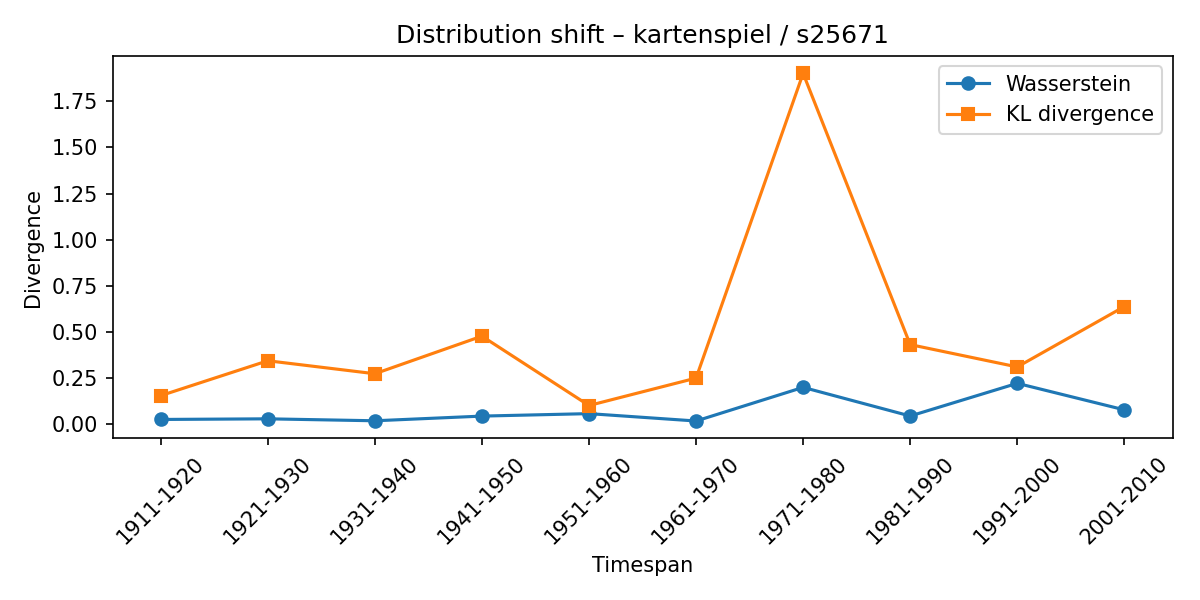

The file beside this chart, header and first rows:
synset, lexeme, from_timespan, to_timespan, wasserstein, kl_divergence
s25671, kartenspiel, 1901-1910, 1911-1920, 0.02452, 0.1537
s25671, kartenspiel, 1911-1920, 1921-1930, 0.02795, 0.3429
s25671, kartenspiel, 1921-1930, 1931-1940, 0.01736, 0.2725
s25671, kartenspiel, 1931-1940, 1941-1950, 0.04276, 0.4764
s25671, kartenspiel, 1941-1950, 1951-1960, 0.05611, 0.1002
s25671, kartenspiel, 1951-1960, 1961-1970, 0.01611, 0.2489
s25671, kartenspiel, 1961-1970, 1971-1980, 0.1986, 1.902
s25671, kartenspiel, 1971-1980, 1981-1990, 0.0432, 0.4306
s25671, kartenspiel, 1981-1990, 1991-2000, 0.2205, 0.3094
s25671, kartenspiel, 1991-2000, 2001-2010, 0.07665, 0.637
